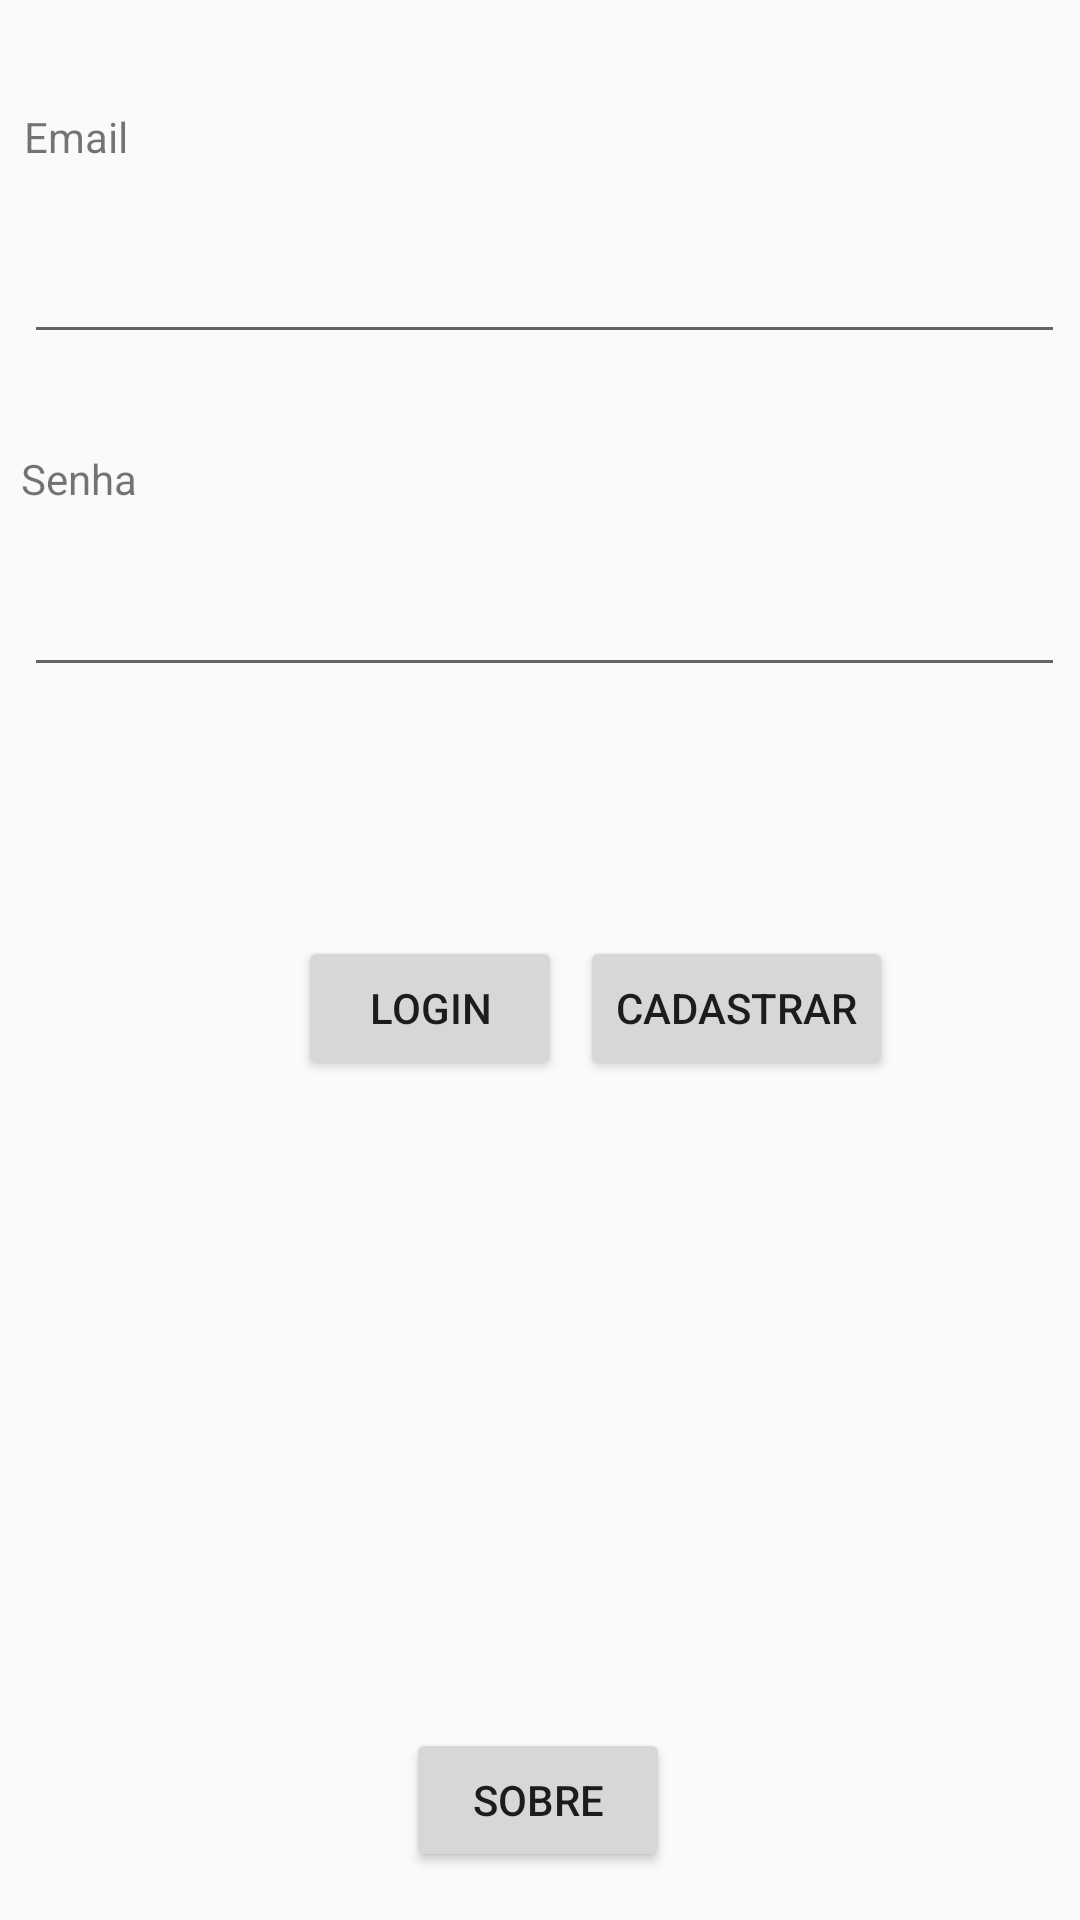

This screen was rendered from an Android layout file. Write that file and the resources it references.
<!-- AndroidManifest.xml: application theme Theme.CrudAndroid -->
<!-- res/layout/activity_login.xml -->
<?xml version="1.0" encoding="utf-8"?>
<androidx.constraintlayout.widget.ConstraintLayout xmlns:android="http://schemas.android.com/apk/res/android"
    xmlns:app="http://schemas.android.com/apk/res-auto"
    xmlns:tools="http://schemas.android.com/tools"
    android:layout_width="match_parent"
    android:layout_height="match_parent"
    tools:context=".LoginActivity">

    <TextView
        android:id="@+id/tvEmail"
        android:layout_width="53dp"
        android:layout_height="22dp"
        android:layout_marginStart="8dp"
        android:layout_marginTop="36dp"
        android:layout_marginEnd="177dp"
        android:text="@string/label_login_email"
        app:layout_constraintEnd_toEndOf="parent"
        app:layout_constraintHorizontal_bias="0.0"
        app:layout_constraintStart_toStartOf="parent"
        app:layout_constraintTop_toTopOf="parent" />

    <EditText
        android:id="@+id/inputEmail"
        android:layout_width="347dp"
        android:layout_height="48dp"
        android:layout_marginStart="8dp"
        android:layout_marginTop="12dp"
        android:ems="10"
        android:inputType="textEmailAddress"
        app:layout_constraintEnd_toEndOf="parent"
        app:layout_constraintHorizontal_bias="0.0"
        app:layout_constraintStart_toStartOf="parent"
        app:layout_constraintTop_toBottomOf="@+id/tvEmail" />

    <EditText
        android:id="@+id/inputPassword"
        android:layout_width="347dp"
        android:layout_height="48dp"
        android:layout_marginStart="8dp"
        android:layout_marginTop="12dp"
        android:layout_marginEnd="8dp"
        android:ems="10"
        android:inputType="textPassword"
        app:layout_constraintEnd_toEndOf="parent"
        app:layout_constraintHorizontal_bias="0.0"
        app:layout_constraintStart_toStartOf="parent"
        app:layout_constraintTop_toBottomOf="@+id/tvPassword" />

    <TextView
        android:id="@+id/tvPassword"
        android:layout_width="wrap_content"
        android:layout_height="wrap_content"
        android:layout_marginTop="32dp"
        android:text="@string/label_login_password"
        app:layout_constraintEnd_toEndOf="parent"
        app:layout_constraintHorizontal_bias="0.022"
        app:layout_constraintStart_toStartOf="parent"
        app:layout_constraintTop_toBottomOf="@+id/inputEmail" />

    <Button
        android:id="@+id/btAbout"
        android:layout_width="wrap_content"
        android:layout_height="wrap_content"
        android:layout_marginBottom="16dp"
        android:text="@string/label_bt_about"
        app:layout_constraintBottom_toBottomOf="parent"
        app:layout_constraintEnd_toEndOf="parent"
        app:layout_constraintHorizontal_bias="0.498"
        app:layout_constraintStart_toStartOf="parent" />

    <Button
        android:id="@+id/btLogin"
        android:layout_width="wrap_content"
        android:layout_height="wrap_content"
        android:layout_marginBottom="280dp"
        android:text="@string/label_bt_login"
        app:layout_constraintBottom_toBottomOf="parent"
        app:layout_constraintEnd_toEndOf="parent"
        app:layout_constraintHorizontal_bias="0.365"
        app:layout_constraintStart_toStartOf="parent" />

    <Button
        android:id="@+id/btSignup"
        android:layout_width="wrap_content"
        android:layout_height="wrap_content"
        android:layout_marginStart="6dp"
        android:layout_marginBottom="280dp"
        android:text="@string/label_bt_signup"
        app:layout_constraintBottom_toBottomOf="parent"
        app:layout_constraintEnd_toEndOf="parent"
        app:layout_constraintHorizontal_bias="0.0"
        app:layout_constraintStart_toEndOf="@+id/btLogin" />

</androidx.constraintlayout.widget.ConstraintLayout>
<!-- resources referenced by this layout -->
<resources>
  <string name="label_bt_about">Sobre</string>
  <string name="label_bt_login">Login</string>
  <string name="label_bt_signup">Cadastrar</string>
  <string name="label_login_email">Email</string>
  <string name="label_login_password">Senha</string>
  <style name="Theme.CrudAndroid" parent="Theme.AppCompat.Light.NoActionBar">
          
          <item name="colorPrimary">@color/purple_500</item>
          <item name="colorPrimaryVariant">@color/purple_700</item>
          <item name="colorOnPrimary">@color/white</item>
          
          <item name="colorSecondary">@color/teal_200</item>
          <item name="colorSecondaryVariant">@color/teal_700</item>
          <item name="colorOnSecondary">@color/black</item>
          
          <item name="android:statusBarColor" tools:targetApi="l">?attr/colorPrimaryVariant</item>
          
          <item name="toolbarStyle">@style/ToolbarCars</item>
      </style>
  <style name="ToolbarCars" parent="Widget.AppCompat.Toolbar">
          <item name="titleTextAppearance">@style/ToolbarCars.Title</item>
      </style>
  <style name="ToolbarCars.Title" parent="TextAppearance.AppCompat.Title">
          <item name="android:textColor">#FFFFFF</item>
      </style>
  <!-- not gathered from this repository: default colours our renderer supplied (Android Studio template values) -->
  <color name="purple_500">#FF6200EE</color>
  <color name="purple_700">#FF3700B3</color>
  <color name="teal_200">#FF03DAC5</color>
  <color name="teal_700">#FF018786</color>
  <color name="black">#FF000000</color>
  <color name="white">#FFFFFFFF</color>
</resources>
